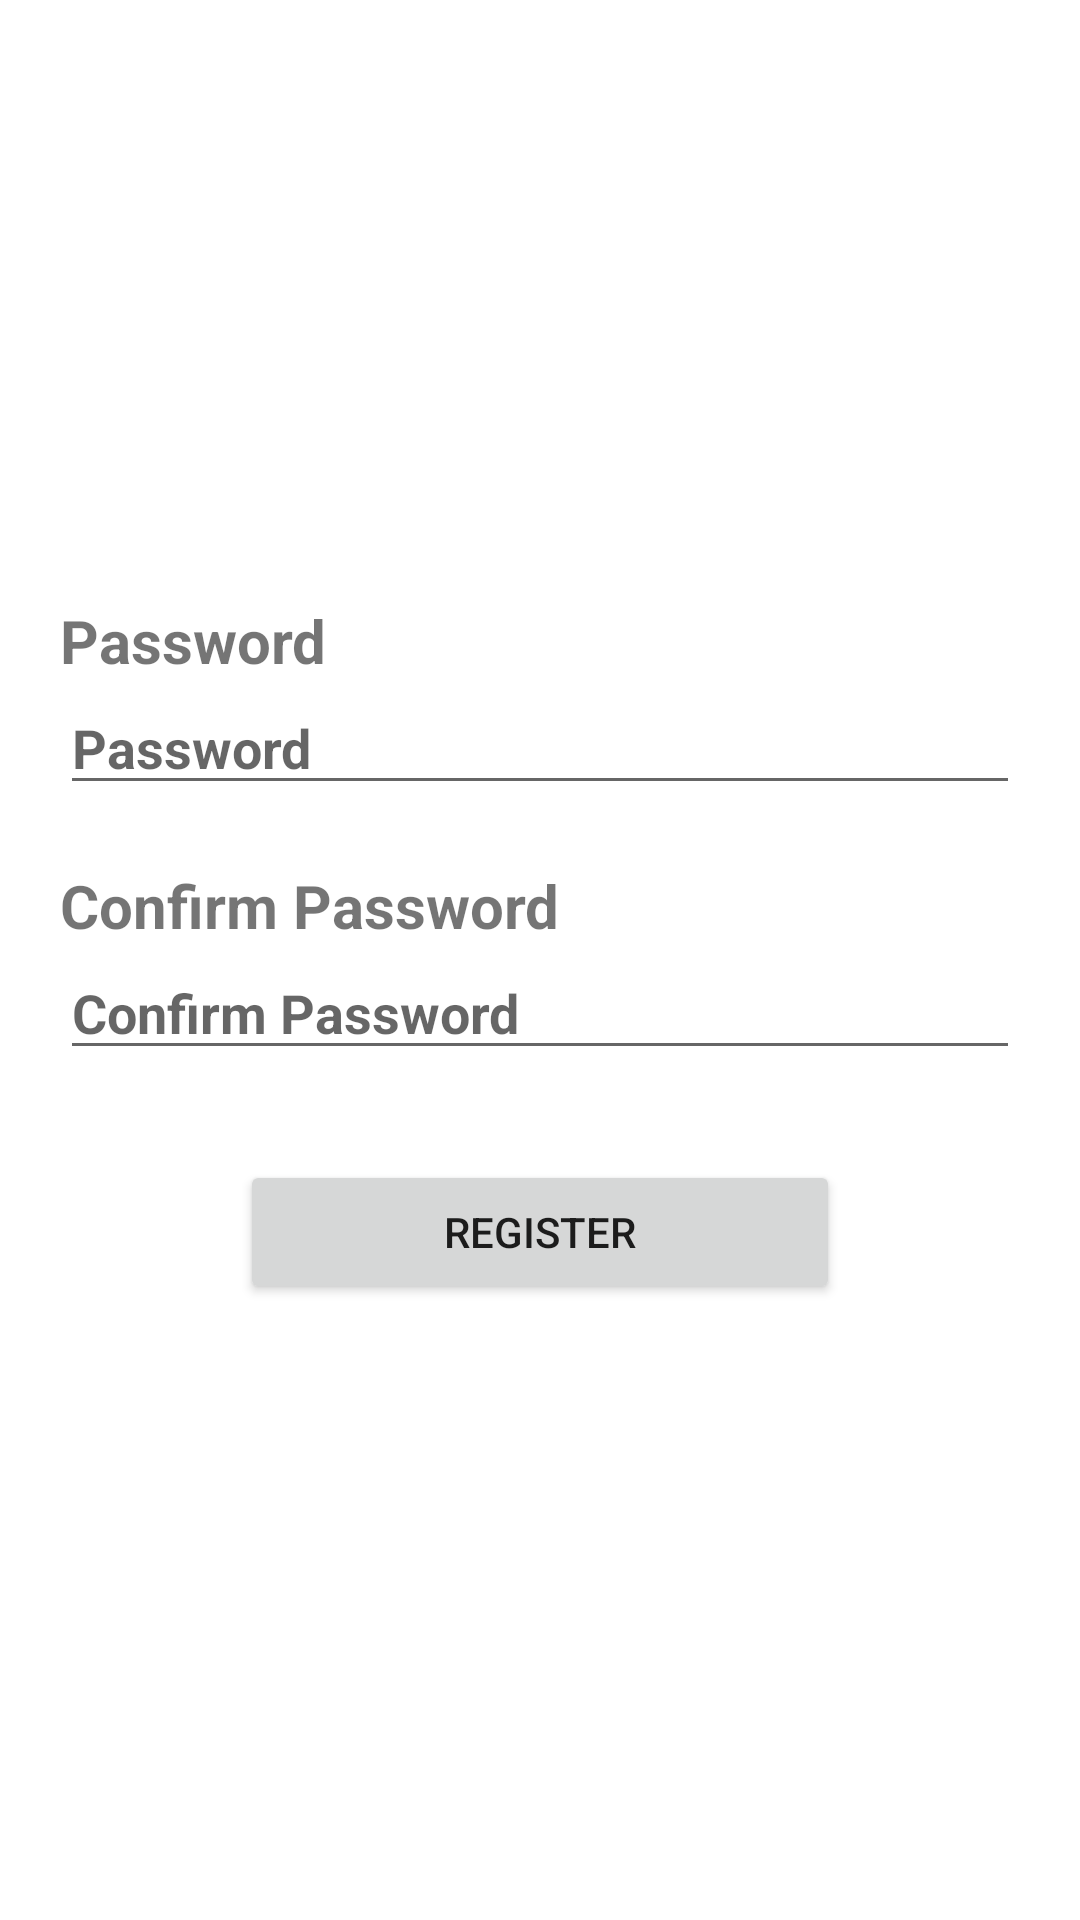

The Android layout XML behind this screen, and the referenced resources:
<!-- AndroidManifest.xml: application theme Theme.FYP_PROJECT -->
<!-- res/layout/activity_password_screen.xml -->
<?xml version="1.0" encoding="utf-8"?>
<LinearLayout xmlns:android="http://schemas.android.com/apk/res/android"
    xmlns:app="http://schemas.android.com/apk/res-auto"
    xmlns:tools="http://schemas.android.com/tools"
    android:layout_width="match_parent"
    android:layout_height="match_parent"
    tools:context=".password_screen"
    android:orientation="vertical">
    <LinearLayout
        android:layout_width="match_parent"
        android:layout_height="wrap_content"
        android:layout_marginLeft="20dp"
        android:layout_marginTop="200dp"
        android:layout_marginRight="20dp"
        android:orientation="vertical">

        <TextView
            android:layout_width="wrap_content"
            android:layout_height="wrap_content"
            android:text="Password"
            android:textSize="20dp"
            android:textStyle="bold"
            />
        <EditText
            android:layout_width="match_parent"
            android:layout_height="wrap_content"
            android:inputType="textPassword"
            android:textStyle="bold"
            android:hint="Password"
            />
        <TextView
            android:layout_width="wrap_content"
            android:layout_height="wrap_content"
            android:layout_marginTop="20dp"
            android:text="Confirm Password"
            android:textSize="20dp"
            android:textStyle="bold"
            />
        <EditText
            android:layout_width="match_parent"
            android:layout_height="wrap_content"
            android:inputType="textPassword"
            android:textStyle="bold"
            android:hint="Confirm Password"
            />

    </LinearLayout>

    <Button
        android:layout_width="200dp"
        android:layout_height="wrap_content"
        android:layout_gravity="center"
        android:layout_marginTop="30dp"
        android:text="Register"
        />

</LinearLayout>
<!-- resources referenced by this layout -->
<resources>
  <style name="Theme.FYP_PROJECT" parent="Theme.MaterialComponents.DayNight.DarkActionBar">
          
          <item name="colorPrimary">@color/purple_500</item>
          <item name="colorPrimaryVariant">@color/purple_700</item>
          <item name="colorOnPrimary">@color/white</item>
          
          <item name="colorSecondary">@color/teal_200</item>
          <item name="colorSecondaryVariant">@color/teal_700</item>
          <item name="colorOnSecondary">@color/black</item>
          
          <item name="android:statusBarColor" tools:targetApi="l">?attr/colorPrimaryVariant</item>
          
      </style>
  <color name="purple_500">#FF6200EE</color>
  <color name="purple_700">#FF3700B3</color>
  <color name="white">#FFFFFFFF</color>
  <color name="teal_200">#FF03DAC5</color>
  <color name="teal_700">#FF018786</color>
  <color name="black">#FF000000</color>
</resources>
